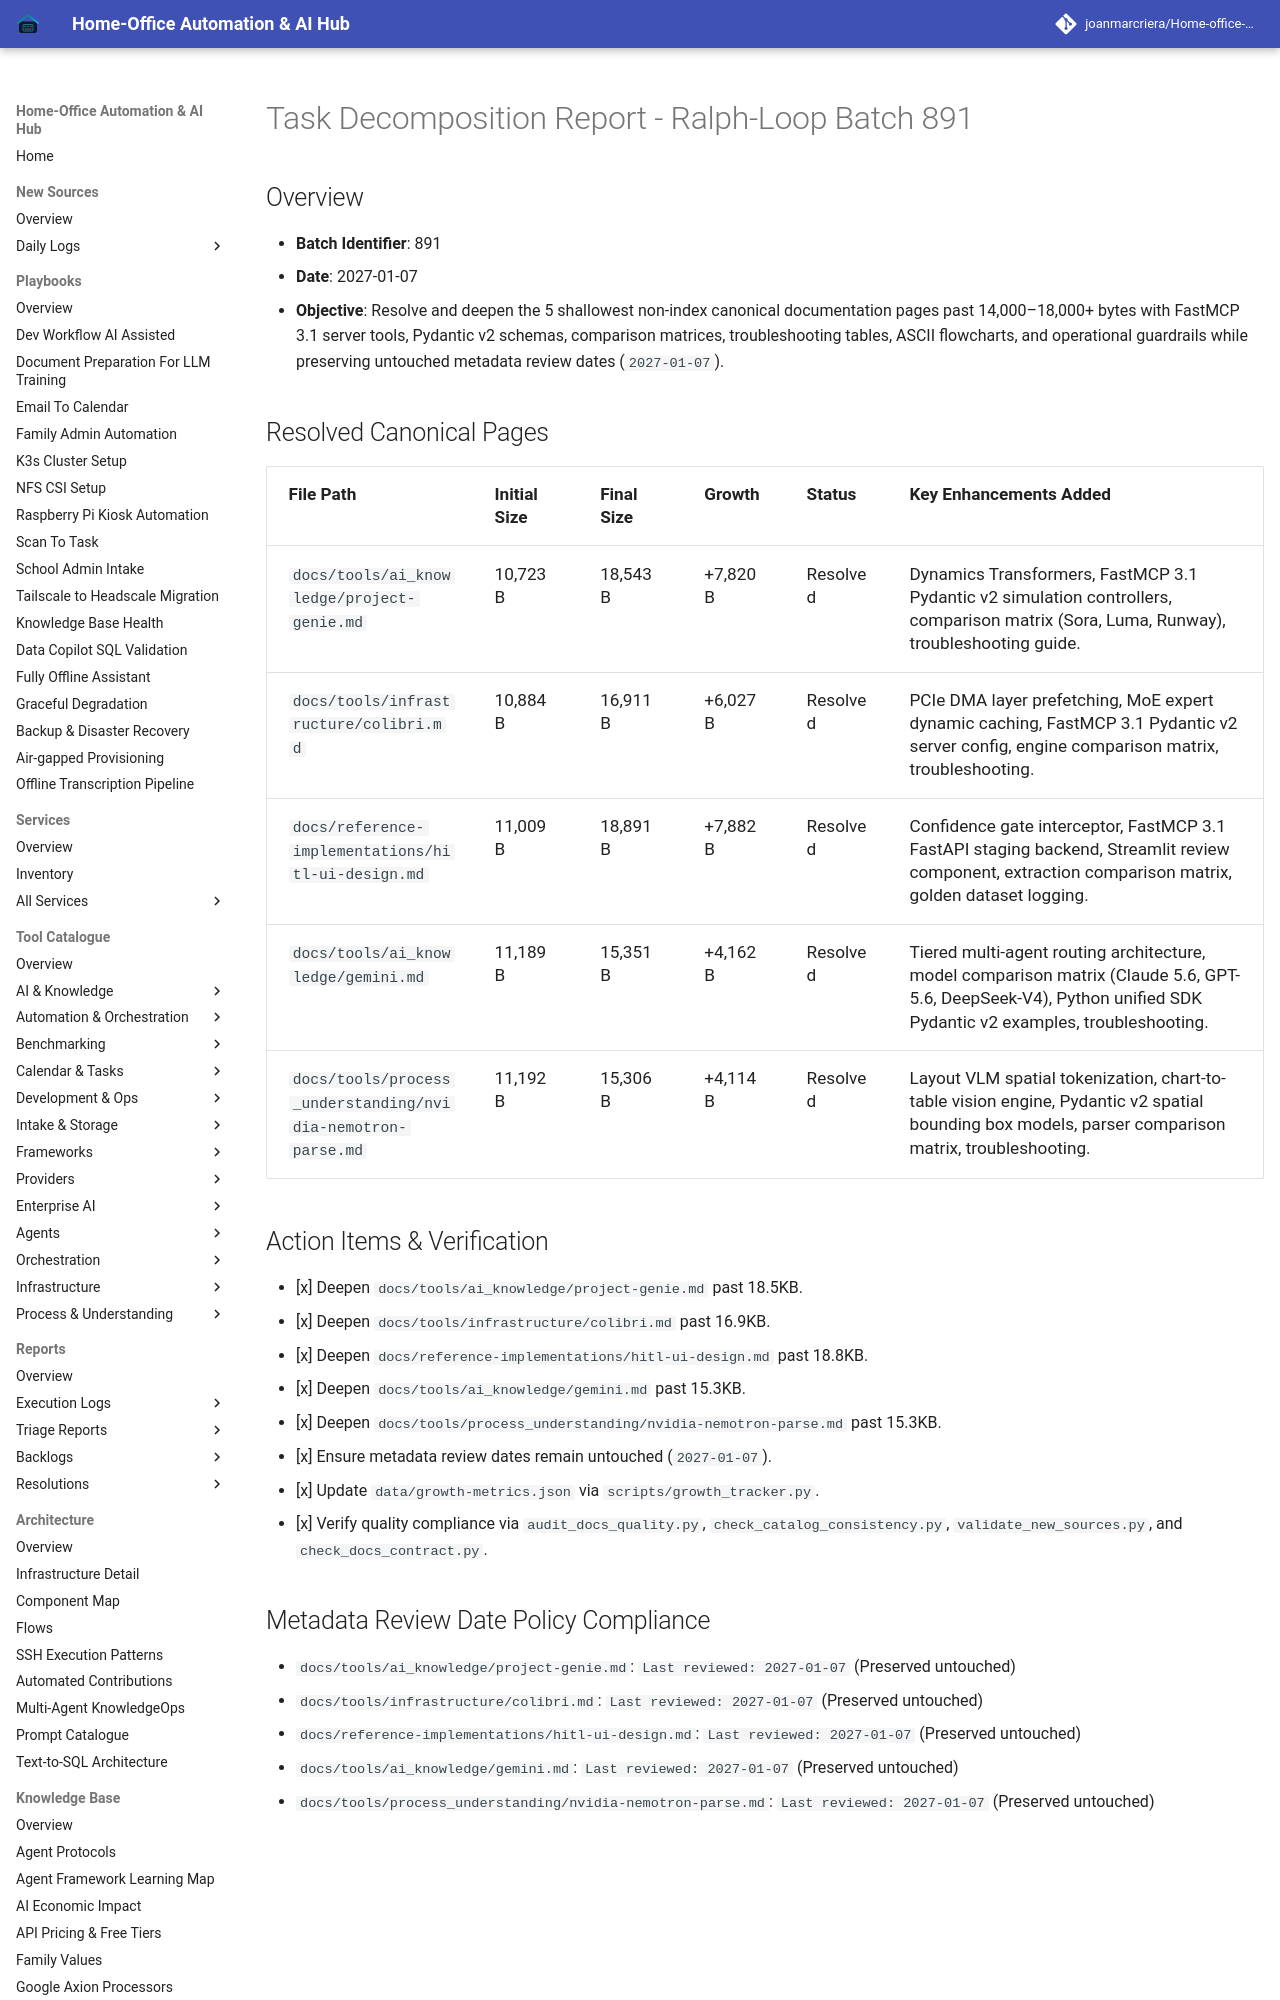

repository: joanmarcriera/Home-office-automations · page: reports/task-decomposition-batch-891/index.html · generator: mkdocs

# Task Decomposition Report - Ralph-Loop Batch 891

## Overview
- **Batch Identifier**: 891
- **Date**: 2027-01-07
- **Objective**: Resolve and deepen the 5 shallowest non-index canonical documentation pages past 14,000–18,000+ bytes with FastMCP 3.1 server tools, Pydantic v2 schemas, comparison matrices, troubleshooting tables, ASCII flowcharts, and operational guardrails while preserving untouched metadata review dates (`2027-01-07`).
